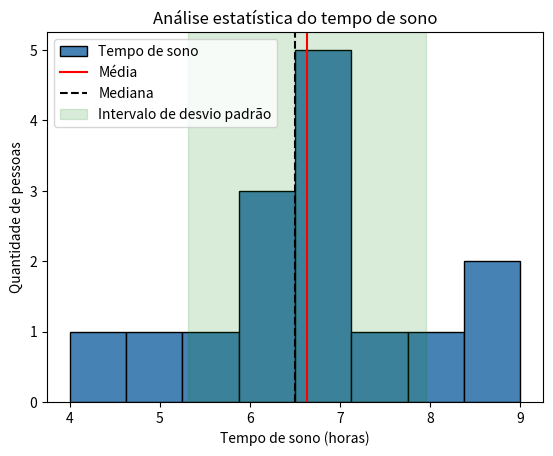

The matplotlib source for this figure:

import numpy as np
import matplotlib.pyplot as plt

# Dados da pesquisa: tempo de sono em horas
tempos_sono = [
    6.5, 7, 5, 8, 6, 7.5, 5.5, 6, 9, 7,
    6.5, 4, 8.5, 7, 6
]

# Cálculos estatísticos
media = np.mean(tempos_sono)
mediana = np.median(tempos_sono)

# Desvio padrão amostral
desvio = np.std(tempos_sono, ddof=1)

# Intervalo de um desvio padrão em torno da média
valor_minimo = media - desvio
valor_maximo = media + desvio

# Exibição dos resultados
print(f"Média: {media:.2f} horas")
print(f"Mediana: {mediana:.2f} horas")
print(f"Desvio padrão: {desvio:.2f} horas")

print(
    f"O tempo está entre: "
    f"{valor_minimo:.2f} e {valor_maximo:.2f} horas"
)

# Criação do histograma
plt.hist(
    tempos_sono,
    bins=8,
    color="steelblue",
    edgecolor="black",
    label="Tempo de sono"
)

# Linha da média
plt.axvline(
    media,
    color="red",
    label="Média"
)

# Linha da mediana
plt.axvline(
    mediana,
    color="black",
    linestyle="--",
    label="Mediana"
)

# Faixa de um desvio padrão
plt.axvspan(
    valor_minimo,
    valor_maximo,
    color="green",
    alpha=0.15,
    label="Intervalo de desvio padrão"
)

# Personalização do gráfico
plt.xlabel("Tempo de sono (horas)")
plt.ylabel("Quantidade de pessoas")
plt.title("Análise estatística do tempo de sono")
plt.legend()
plt.show()
